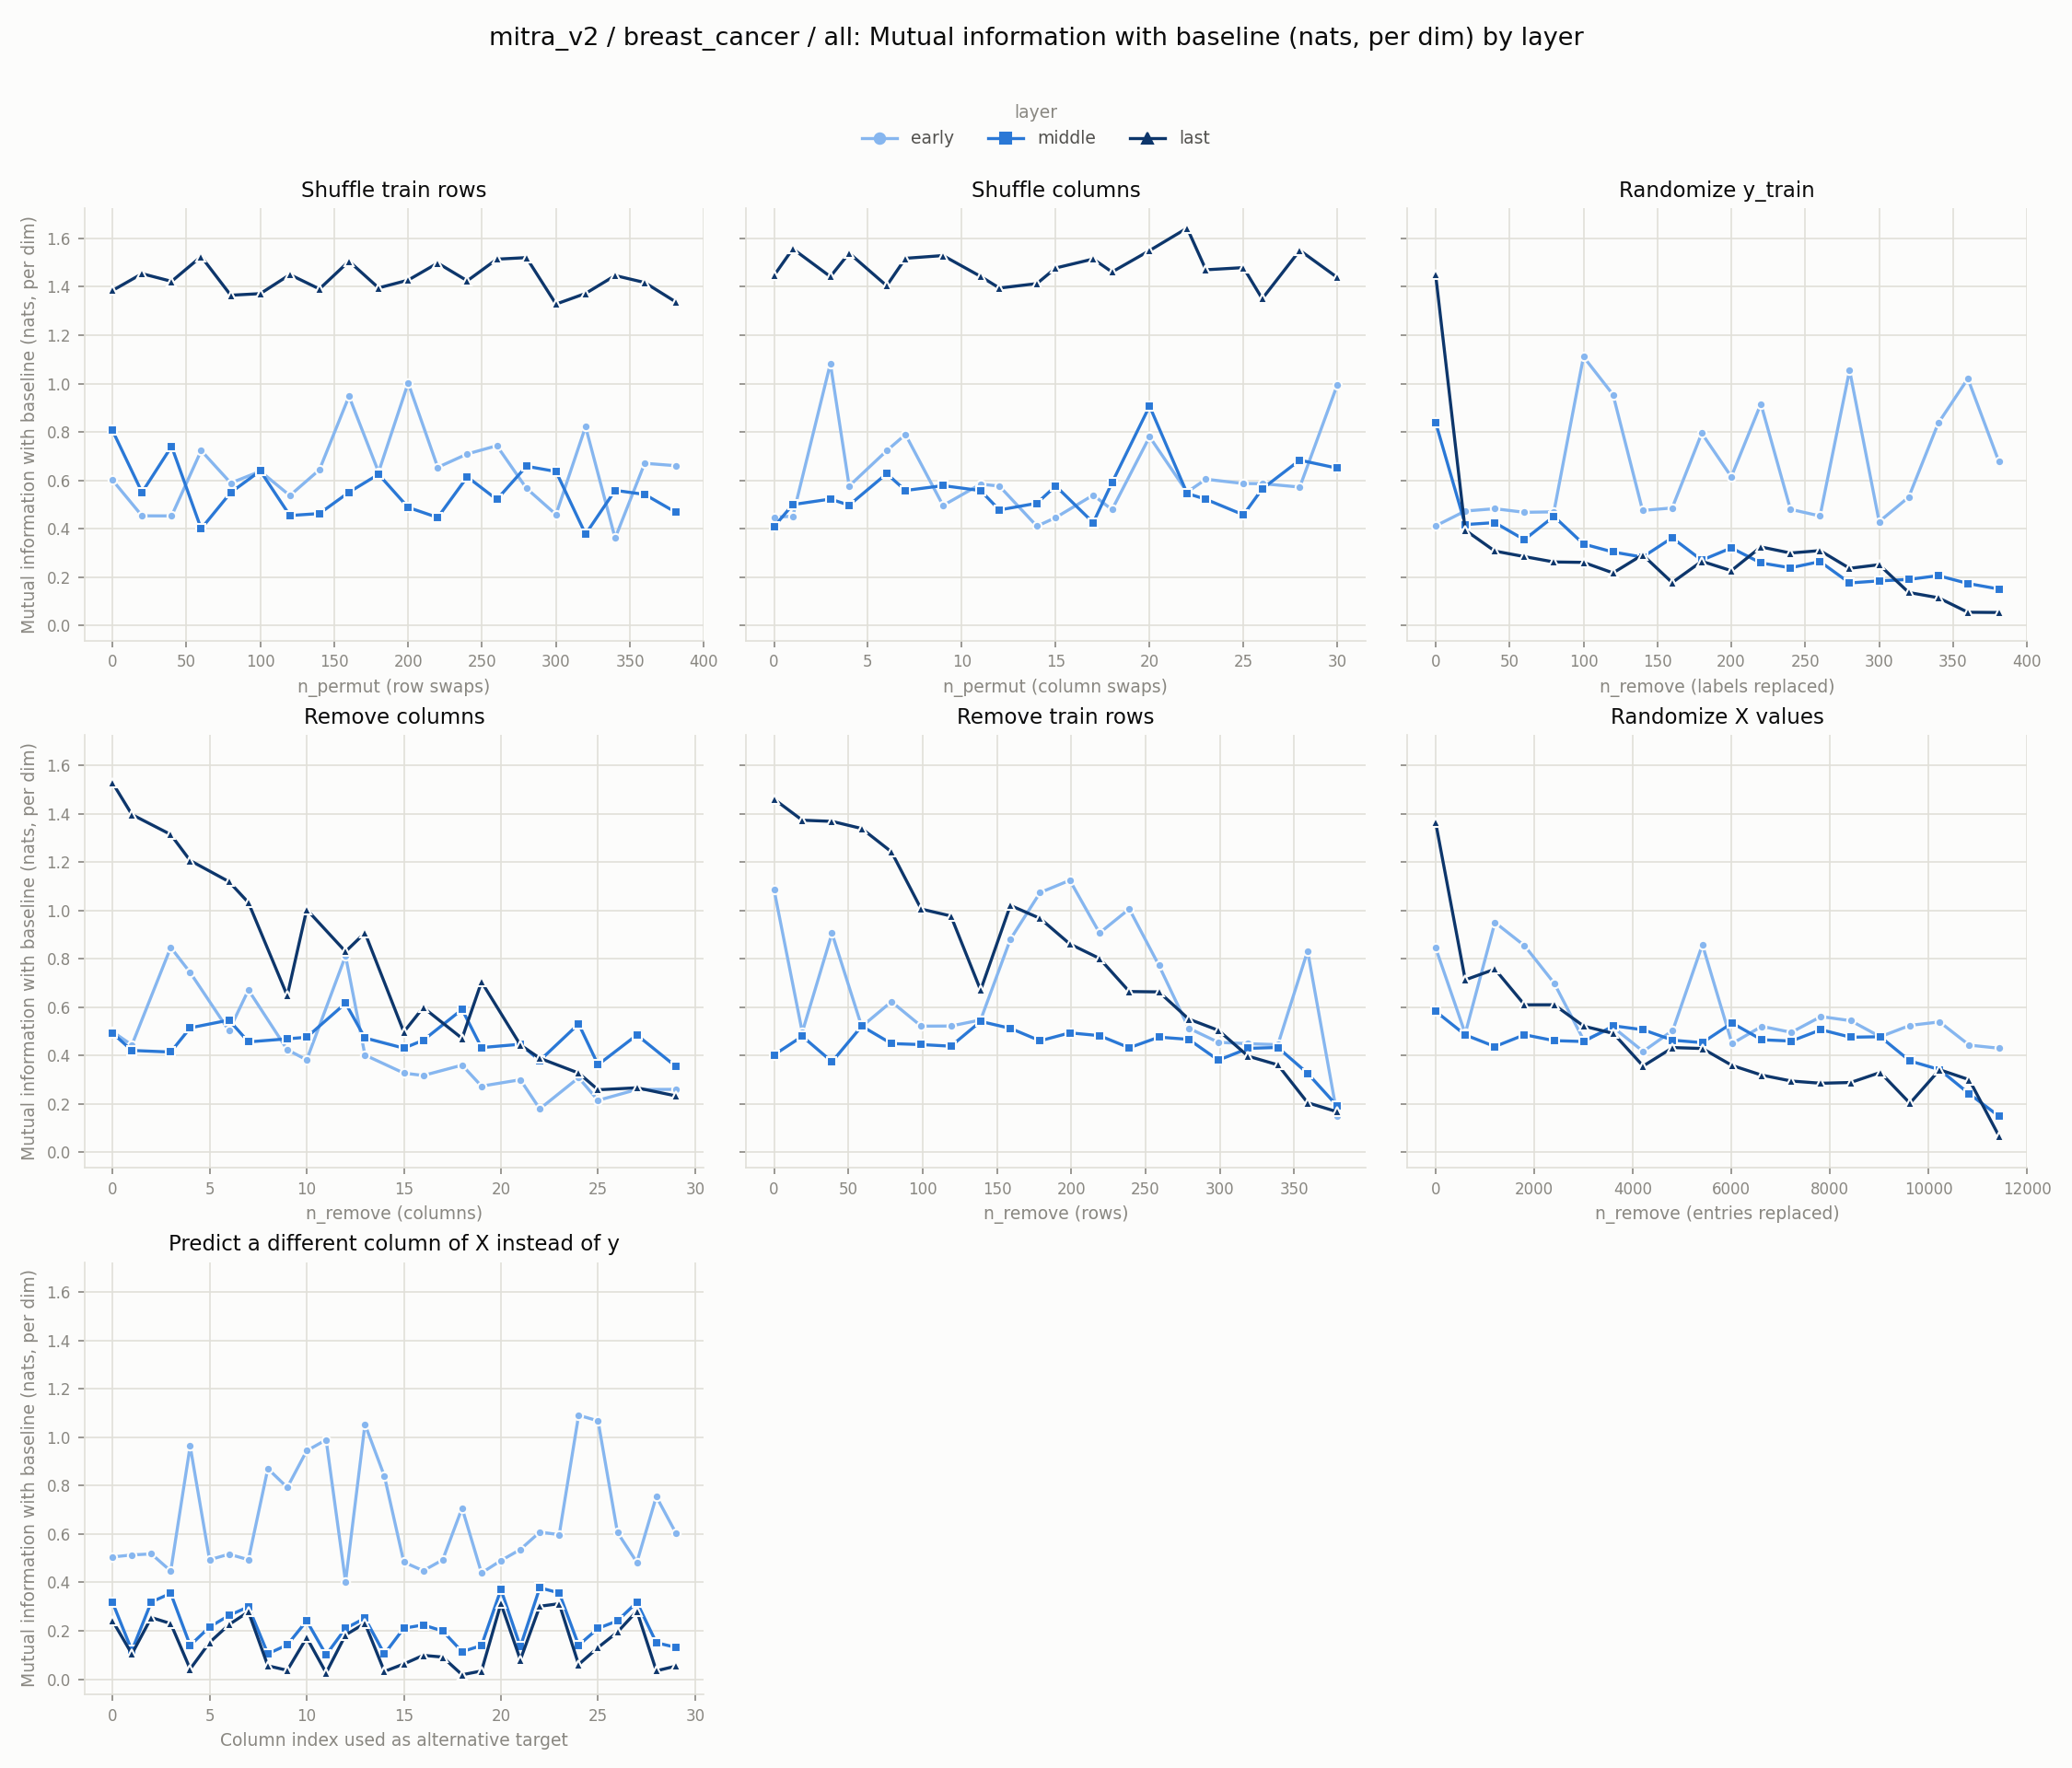

The data file committed next to this chart (first rows):
experiment, layer, level, value
row_shuffle, early, 0, 0.6012
row_shuffle, early, 20, 0.4533
row_shuffle, early, 40, 0.453
row_shuffle, early, 60, 0.723
row_shuffle, early, 80, 0.589
row_shuffle, early, 100, 0.6377
row_shuffle, early, 120, 0.5372
row_shuffle, early, 140, 0.6439
row_shuffle, early, 160, 0.9476
row_shuffle, early, 180, 0.6341
row_shuffle, early, 200, 1.003
row_shuffle, early, 220, 0.6538
row_shuffle, early, 240, 0.7092
row_shuffle, early, 260, 0.7431
row_shuffle, early, 280, 0.5673
row_shuffle, early, 300, 0.4588
row_shuffle, early, 320, 0.822
row_shuffle, early, 340, 0.3611
row_shuffle, early, 360, 0.6706
row_shuffle, early, 381, 0.6606
col_shuffle, early, 0, 0.4471
col_shuffle, early, 1, 0.4521
col_shuffle, early, 3, 1.083
col_shuffle, early, 4, 0.5766
col_shuffle, early, 6, 0.7225
col_shuffle, early, 7, 0.7895
col_shuffle, early, 9, 0.496
col_shuffle, early, 11, 0.5843
col_shuffle, early, 12, 0.5765
col_shuffle, early, 14, 0.4105
col_shuffle, early, 15, 0.4462
col_shuffle, early, 17, 0.539
col_shuffle, early, 18, 0.4788
col_shuffle, early, 20, 0.7802
col_shuffle, early, 22, 0.5512
col_shuffle, early, 23, 0.6047
col_shuffle, early, 25, 0.5869
col_shuffle, early, 26, 0.5864
col_shuffle, early, 28, 0.5723
col_shuffle, early, 30, 0.9952
random_labels, early, 0, 0.4118
random_labels, early, 20, 0.4732
random_labels, early, 40, 0.4828
random_labels, early, 60, 0.468
random_labels, early, 80, 0.4698
random_labels, early, 100, 1.111
random_labels, early, 120, 0.9543
random_labels, early, 140, 0.4756
random_labels, early, 160, 0.4859
random_labels, early, 180, 0.7948
random_labels, early, 200, 0.615
random_labels, early, 220, 0.9162
random_labels, early, 240, 0.4803
random_labels, early, 260, 0.4528
random_labels, early, 280, 1.055
random_labels, early, 300, 0.4292
random_labels, early, 320, 0.5307
random_labels, early, 340, 0.8367
random_labels, early, 360, 1.02
random_labels, early, 381, 0.6773
... 390 more rows
